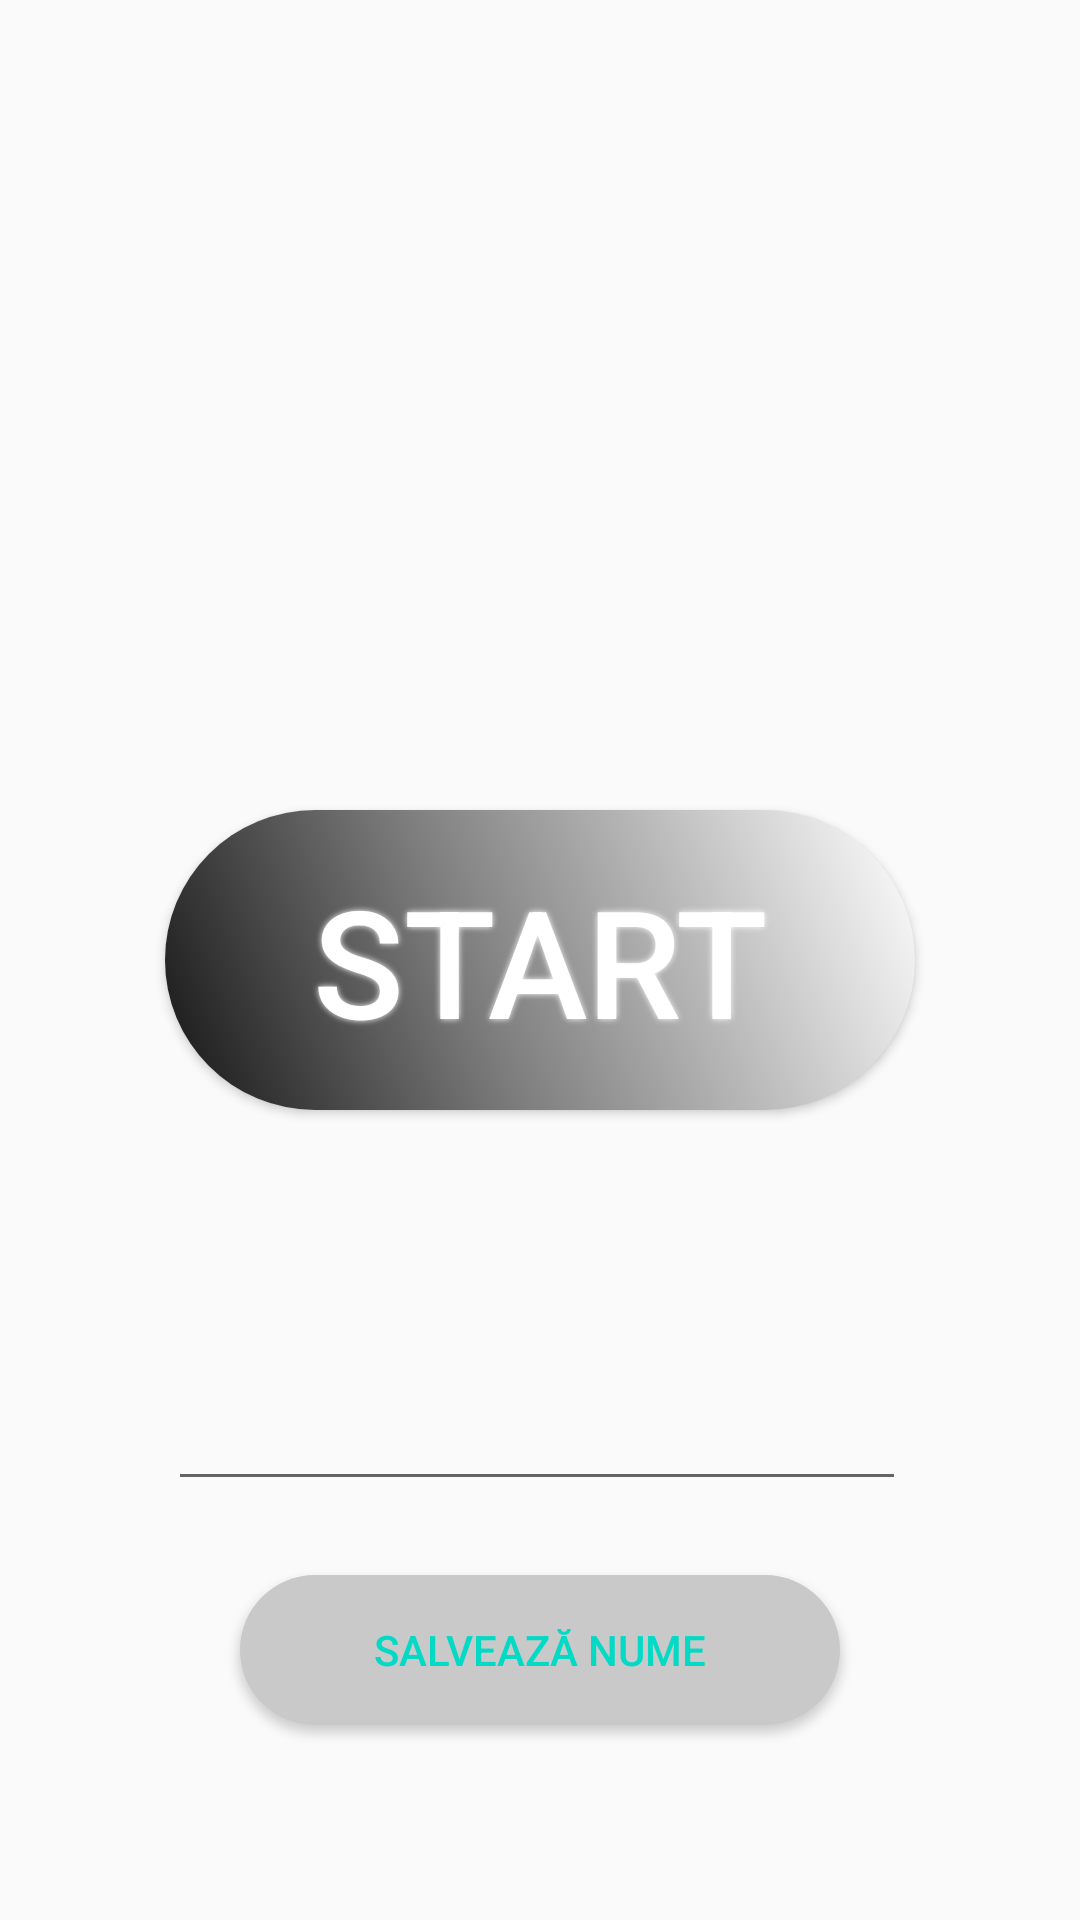

The Android layout XML behind this screen, and the referenced resources:
<!-- AndroidManifest.xml: activity theme AppTheme.NoActionBar -->
<!-- res/layout/activity_main2.xml -->
<?xml version="1.0" encoding="utf-8"?>

<RelativeLayout xmlns:android="http://schemas.android.com/apk/res/android"
    xmlns:app="http://schemas.android.com/apk/res-auto"
    xmlns:tools="http://schemas.android.com/tools"
    android:layout_width="match_parent"
    android:layout_height="match_parent"
    tools:context=".Main2Activity"
    android:background="@drawable/fundal"
    >


    <Button
        android:id="@+id/button"

        android:layout_width="250dp"
        android:layout_height="100dp"
        android:layout_centerInParent="true"
        android:background="@drawable/buttonshape1"

        android:shadowColor="#FBFFFA"
        android:shadowDx="0"
        android:shadowDy="0"
        android:shadowRadius="5"
        android:text="START"
        android:textColor="#FFFFFF"
        android:textSize="50sp" />


    <EditText
        android:id="@+id/edit_text"
        android:layout_width="246dp"
        android:layout_height="wrap_content"
        android:layout_below="@+id/button"
        android:layout_alignEnd="@+id/button"
        android:layout_marginTop="89dp"
        android:layout_marginEnd="3dp"
        android:textColor="#DC143C"
        />

    <Button
        android:id="@+id/button_save"

        android:layout_width="200dp"

        android:layout_height="50dp"
        android:layout_below="@+id/button"
        android:layout_alignEnd="@+id/button"
        android:layout_marginTop="155dp"
        android:layout_marginEnd="25dp"
        android:background="@drawable/buttonshape3"
        android:onClick="save"
        android:text="Salvează Nume"


        />






</RelativeLayout>
<!-- resources referenced by this layout -->
<resources>
  <!-- drawable buttonshape1 (drawable) -->
  <?xml version="1.0" encoding="utf-8"?>
  
  <shape xmlns:android="http://schemas.android.com/apk/res/android" android:shape="rectangle" >
      <corners
          android:radius="100dp"
          />
      <gradient
          android:angle="225"
          android:centerX="59%"
          android:centerColor="#7D7D7D"
          android:startColor="#FFFFFF"
          android:endColor="#141414"
          android:type="linear"
          />
      <padding
          android:left="0dp"
          android:top="0dp"
          android:right="0dp"
          android:bottom="0dp"
          />
      <size
          android:width="250dp"
          android:height="100dp"
          />
  </shape>
  <!-- drawable buttonshape3 (drawable) -->
  <?xml version="1.0" encoding="utf-8"?>
  
  <shape xmlns:android="http://schemas.android.com/apk/res/android" android:shape="rectangle" >
      <corners
          android:radius="32dp"
          />
      <solid
          android:color="#C9C9C9"
          />
      <padding
          android:left="0dp"
          android:top="0dp"
          android:right="0dp"
          android:bottom="0dp"
          />
      <size
          android:width="250dp"
          android:height="100dp"
          />
  </shape>
  <style name="AppTheme.NoActionBar">
          <item name="windowActionBar">false</item>
          <item name="windowNoTitle">true</item>
      </style>
</resources>
